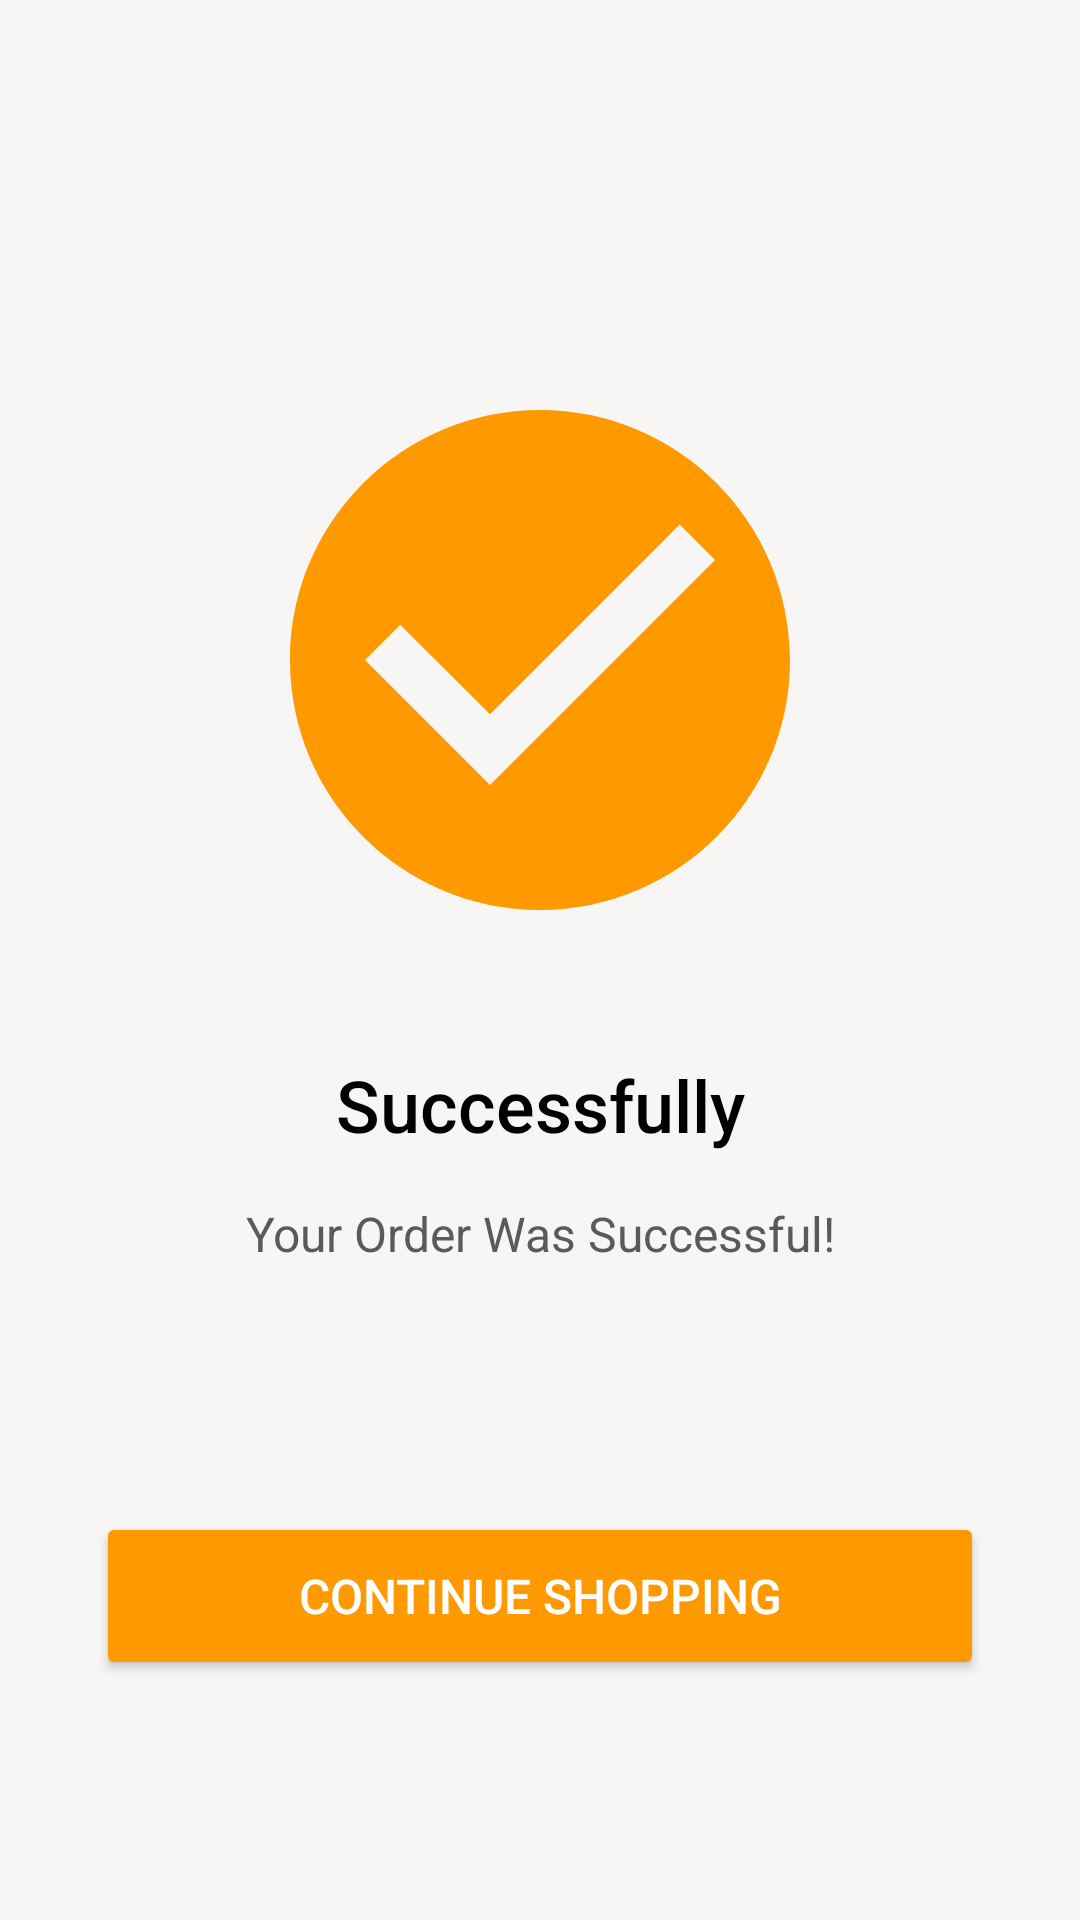

Here is an Android app screen rendered from its layout file. Give the layout XML and the strings, colors and styles it references.
<!-- AndroidManifest.xml: application theme Theme.ShoppingApp -->
<!-- res/layout/activity_successfully_pop.xml -->
<?xml version="1.0" encoding="utf-8"?>
<androidx.constraintlayout.widget.ConstraintLayout xmlns:android="http://schemas.android.com/apk/res/android"
    xmlns:app="http://schemas.android.com/apk/res-auto"
    xmlns:tools="http://schemas.android.com/tools"
    android:layout_width="match_parent"
    android:layout_height="match_parent"
    android:background="@color/light_gray"
    tools:context=".SuccessfullyPopActivity">

    <ImageView
        android:id="@+id/ivSuccess"
        android:layout_width="200dp"
        android:layout_height="200dp"
        android:layout_marginTop="120dp"
        android:contentDescription="@string/success_title"
        android:src="@drawable/ic_success"
        app:layout_constraintEnd_toEndOf="parent"
        app:layout_constraintStart_toStartOf="parent"
        app:layout_constraintTop_toTopOf="parent" />

    <TextView
        android:id="@+id/tvSuccessTitle"
        android:layout_width="wrap_content"
        android:layout_height="wrap_content"
        android:layout_marginTop="32dp"
        android:fontFamily="sans-serif-medium"
        android:text="@string/success_title"
        android:textColor="@color/black"
        android:textSize="24sp"
        app:layout_constraintEnd_toEndOf="parent"
        app:layout_constraintStart_toStartOf="parent"
        app:layout_constraintTop_toBottomOf="@id/ivSuccess" />

    <TextView
        android:id="@+id/tvSuccessMessage"
        android:layout_width="0dp"
        android:layout_height="wrap_content"
        android:layout_marginStart="40dp"
        android:layout_marginTop="16dp"
        android:layout_marginEnd="40dp"
        android:gravity="center"
        android:text="@string/order_success_message"
        android:textColor="@color/medium_gray"
        android:textSize="16sp"
        app:layout_constraintEnd_toEndOf="parent"
        app:layout_constraintStart_toStartOf="parent"
        app:layout_constraintTop_toBottomOf="@id/tvSuccessTitle" />

    <Button
        android:id="@+id/btnContinueShopping"
        android:layout_width="0dp"
        android:layout_height="56dp"
        android:layout_marginStart="32dp"
        android:layout_marginEnd="32dp"
        android:layout_marginBottom="80dp"
        android:backgroundTint="@color/orange"
        android:text="@string/continue_shopping"
        android:textColor="@color/white"
        android:textSize="16sp"
        app:cornerRadius="8dp"
        app:layout_constraintBottom_toBottomOf="parent"
        app:layout_constraintEnd_toEndOf="parent"
        app:layout_constraintStart_toStartOf="parent" />

</androidx.constraintlayout.widget.ConstraintLayout>
<!-- resources referenced by this layout -->
<resources>
  <color name="black">#FF000000</color>
  <color name="light_gray">#FFF7F6F4</color>
  <color name="medium_gray">#FF5B5959</color>
  <color name="orange">#FFFF9900</color>
  <color name="white">#FFFFFFFF</color>
  <!-- drawable ic_success (drawable) -->
  <?xml version="1.0" encoding="utf-8"?>
  <vector xmlns:android="http://schemas.android.com/apk/res/android"
      android:width="200dp"
      android:height="200dp"
      android:viewportWidth="24"
      android:viewportHeight="24">
      <path
          android:fillColor="@color/orange"
          android:pathData="M12,2C6.48,2 2,6.48 2,12s4.48,10 10,10 10,-4.48 10,-10S17.52,2 12,2zM10,17l-5,-5 1.41,-1.41L10,14.17l7.59,-7.59L19,8l-9,9z"/>
  </vector>
  <string name="continue_shopping">Continue Shopping</string>
  <string name="order_success_message">Your Order Was Successful!</string>
  <string name="success_title">Successfully</string>
  <style name="Theme.ShoppingApp" parent="Base.Theme.ShoppingApp" />
  <style name="Base.Theme.ShoppingApp" parent="Theme.AppCompat.Light.NoActionBar">
          <item name="colorPrimary">@color/orange</item>
          <item name="colorPrimaryDark">@color/orange</item>
          <item name="colorAccent">@color/orange</item>
          <item name="android:statusBarColor">@color/light_gray</item>
          <item name="android:windowLightStatusBar" tools:targetApi="m">true</item>
      </style>
</resources>
